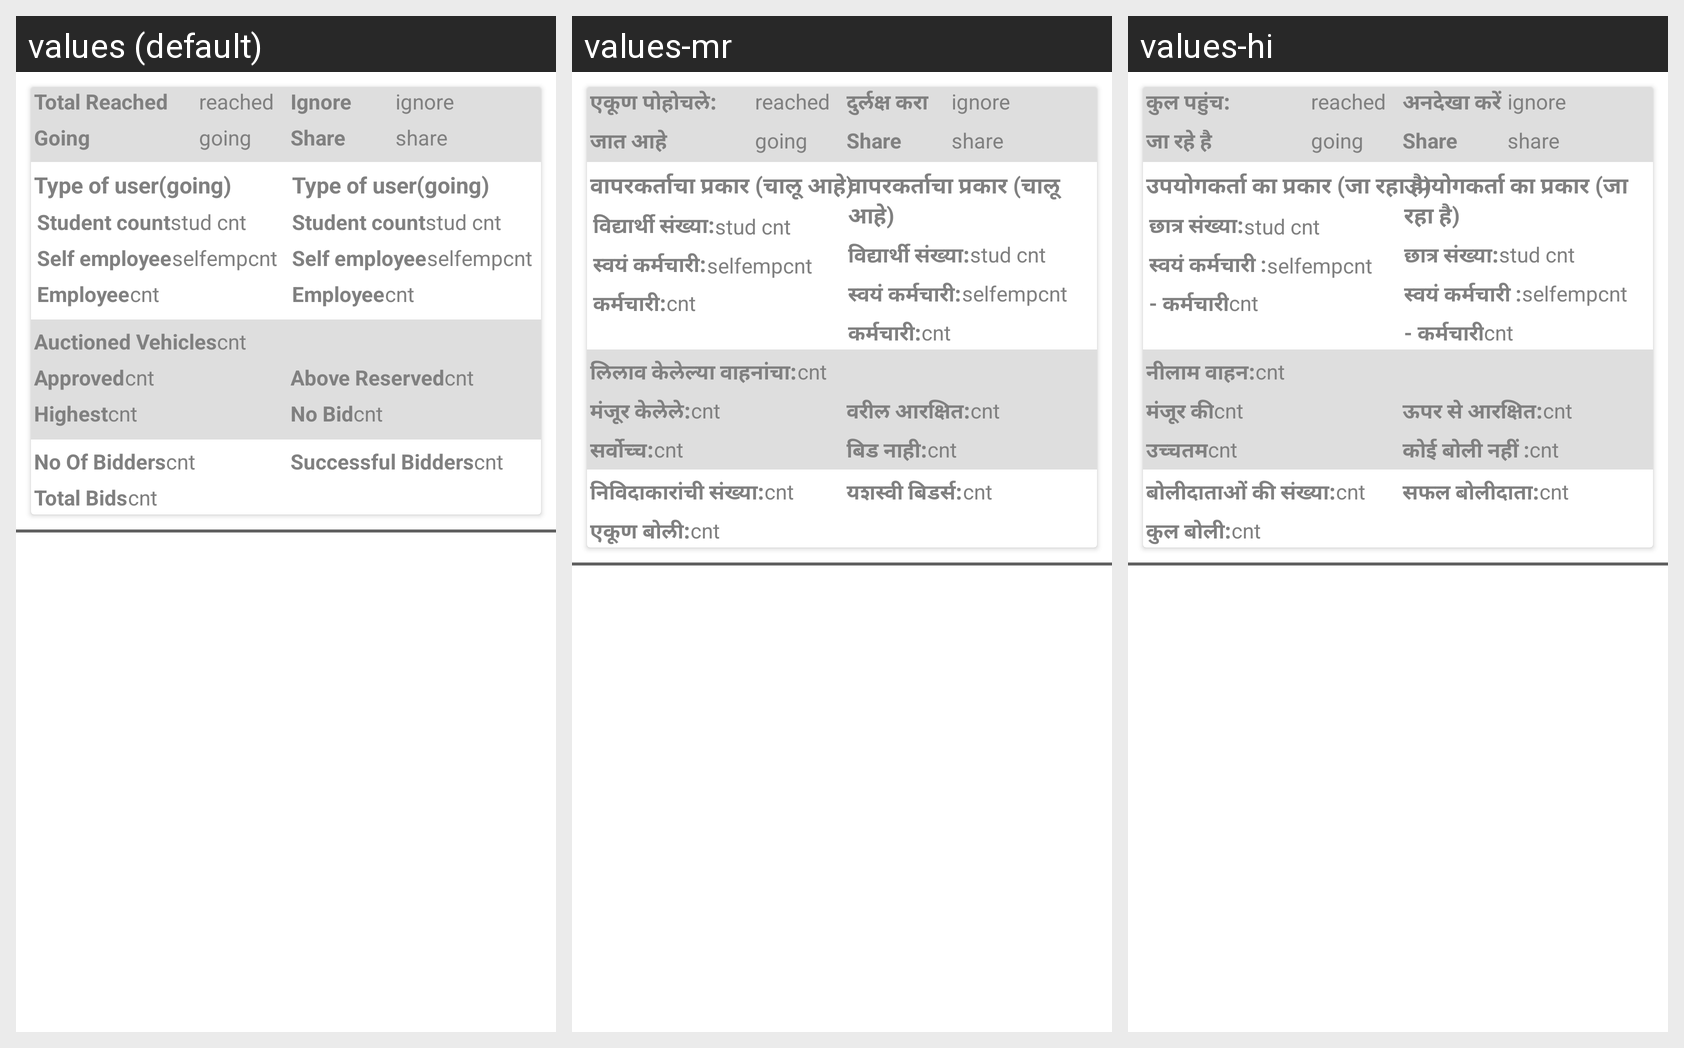

The Android screen above is rendered under several locales of the same app. Produce the string resources it draws, with the default and per-locale values.
Android screen res/layout/adapter_auction_analytics.xml rendered under 3 locales, left to right: values (default), values-mr, values-hi. Device: Nexus 5 (rendered at 1080×1920; each locale shown at half size, 540×960, under a caption strip naming it); theme AppTheme.
Strings drawn on this screen, with the default value and each locale's value (text and hints the layout hard-codes, and strings that could not be matched under every locale, appear in the picture but are not listed):

total_reached
  values: Total Reached
  values-mr: एकूण पोहोचले:
  values-hi: कुल पहुंच:

going
  values: Going
  values-mr: जात आहे
  values-hi: जा रहे है

ignore
  values: Ignore
  values-mr: दुर्लक्ष करा
  values-hi: अनदेखा करें

share
  values: Share
  values-mr: Share
  values-hi: Share

type_of_user
  values: Type of user(going)
  values-mr: वापरकर्ताचा प्रकार (चालू आहे)
  values-hi: उपयोगकर्ता का प्रकार (जा रहा है)

student_count
  values: Student count
  values-mr: विद्यार्थी संख्या:
  values-hi: छात्र संख्या:

self_employee
  values: Self employee
  values-mr: स्वयं कर्मचारी:
  values-hi: स्वयं कर्मचारी :

employee
  values: Employee
  values-mr: कर्मचारी:
  values-hi: - कर्मचारी

auctioned_vehicles
  values: Auctioned Vehicles
  values-mr: लिलाव केलेल्या वाहनांचा:
  values-hi: नीलाम वाहन:

approved
  values: Approved
  values-mr: मंजूर केलेले:
  values-hi: मंजूर की

above_reserved
  values: Above Reserved
  values-mr: वरील आरक्षित:
  values-hi: ऊपर से आरक्षित:

highest
  values: Highest
  values-mr: सर्वोच्च:
  values-hi: उच्चतम

no_bid
  values: No Bid
  values-mr: बिड नाही:
  values-hi: कोई बोली नहीं :

no_of_bidders
  values: No Of Bidders
  values-mr: निविदाकारांची संख्या:
  values-hi: बोलीदाताओं की संख्या:

success_bidder
  values: Successful Bidders
  values-mr: यशस्वी बिडर्स:
  values-hi: सफल बोलीदाता:

total_bids
  values: Total Bids
  values-mr: एकूण बोली:
  values-hi: कुल बोली:
